Run: headless pygame with SDL's dummy video driver; simulated clock (each Clock.tick advances the game by its frame time, no real sleeping); random seed 0; keys injected as events and as key.get_pressed() state; no mouse input.
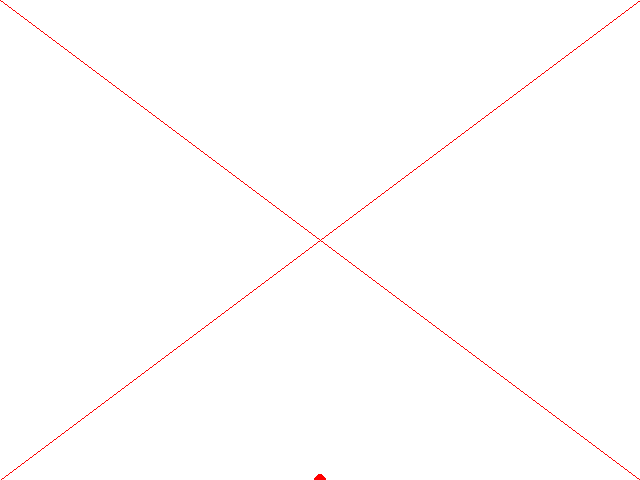
Frame 1 of 4 · flips 1–60 · no input
Frame 2 of 4 · flips 61–180 · tapped SPACE, RETURN · held RIGHT (→), D · screen unchanged from frame 1, image omitted
Frame 3 of 4 · flips 181–300 · held DOWN (↓), S · screen unchanged from frame 2, image omitted
Frame 4 of 4 · flips 301–420 · held LEFT (←), A, UP (↑), W · screen unchanged from frame 3, image omitted

The pygame program that drew these frames:

import sys
import random

random.seed(0)

# Disables logs leaking from pygame
sys.stdout = None
sys.stderr = None
import pygame
sys.stdout = sys.__stdout__
sys.stderr = sys.__stderr__

pygame.init()

DISPLAY = pygame.display.set_mode((640, 480), vsync = 1)
COLOR_WHITE = (255, 255, 255)
COLOR_RED = (255, 0, 0)
COLOR_BLUE = (0, 0, 255)

GRAVITY: float = -0.001
TERMINAL_VELOCITY: float = 0.05
JUMP_VELCOITY: float = 0.015
OBSTACLE_SPEED: float = 0.002
OBSTACLE_DENSITY: int = 5
BALL_RADIUS: float = 0.01
FPS: int = 60

def lerp(x, min_x, max_x, min_out, max_out):
    x -= min_x
    x /= (max_x - min_x)
    x *= (max_out - min_out)
    x += min_out
    return x

def restrict(value, range_min, range_max):
    value = max(value, range_min)
    value = min(value, range_max)
    return value

class Obstacle:
    def __init__(self, height, gap):
        self.top = height + gap
        self.bottom = height
    def render(self, pos_x):
        pos_x = lerp(pos_x, 0, 1, 0, DISPLAY.get_width())
        top = lerp(self.top, 0, 1, DISPLAY.get_height(), 0)
        bottom = lerp(self.bottom, 0, 1, DISPLAY.get_height(), 0)
        pygame.draw.line(DISPLAY, COLOR_BLUE, (pos_x, 0), (pos_x, top))
        pygame.draw.line(DISPLAY, COLOR_BLUE, (pos_x, bottom), (pos_x, DISPLAY.get_height()))
    def random():
        return Obstacle(random.uniform(0.1, 0.6), random.uniform(0.15, 0.35))
    def collision(self, pos) -> bool:
        return pos >= self.top or pos <= self.bottom

class Game:
    def __init__(self):
        # Scales form 0 to 1
        self.pos: float = 0.8
        self.tick_count: int = 0
        self.velocity: float = 0
        self.dead: bool = False
        self.obstacles: [Obstacle] = [Obstacle.random() for _ in range(OBSTACLE_DENSITY)]
        obstacle_start_position = random.uniform(0.8, 1.2)
        self.obstacle_positions = [obstacle_start_position + i / OBSTACLE_DENSITY for i in range(0, OBSTACLE_DENSITY + 1)]
    def tick(self):
        # Obstacle generation
        for i in range(len(self.obstacle_positions)):
            self.obstacle_positions[i] -= OBSTACLE_SPEED
        for i in range(len(self.obstacle_positions)):
            if self.obstacle_positions[i] <= 0:
                self.obstacle_positions.pop(i)
                self.obstacles.pop(i)
                self.obstacles.append(Obstacle.random())
                self.obstacle_positions.append(1 + 1 / OBSTACLE_DENSITY)
        # Physics
        self.pos += self.velocity
        if self.pos <= 0:
            self.pos = 0
            self.dead = True
        self.velocity += GRAVITY
        self.velocity = restrict(self.velocity, -TERMINAL_VELOCITY, TERMINAL_VELOCITY)
        # Collision
        for i, obstacle in enumerate(self.obstacles):
            obstacle_pos = self.obstacle_positions[i]
            if obstacle_pos >= 0.5 - BALL_RADIUS and obstacle_pos <= 0.5 + BALL_RADIUS :
                if obstacle.collision(self.pos):
                    self.dead = True
        self.tick_count += 1
    def jump(self):
        self.velocity = JUMP_VELCOITY
    def render(self):
        for i, obstacle in enumerate(self.obstacles):
            obstacle.render(self.obstacle_positions[i])
        pygame.draw.circle(DISPLAY, COLOR_RED, (DISPLAY.get_width() / 2, lerp(self.pos, 0, 1, DISPLAY.get_height(), 0)), lerp(BALL_RADIUS, 0, 1, 0, DISPLAY.get_width()))

running = True
bird = Game()
while running:
    start_time = pygame.time.get_ticks()
    DISPLAY.fill(COLOR_WHITE)
    for event in pygame.event.get():
        if event.type == pygame.KEYDOWN and event.key == pygame.K_SPACE:
            bird.jump()
        if event.type == pygame.QUIT or (event.type == pygame.KEYDOWN and event.key == pygame.K_ESCAPE):
            running = False
    bird.render()
    if not bird.dead:
        bird.tick()
    else:
        pygame.draw.line(DISPLAY, COLOR_RED, (0, 0), (DISPLAY.get_width(), DISPLAY.get_height()))
        pygame.draw.line(DISPLAY, COLOR_RED, (DISPLAY.get_width(), 0), (0, DISPLAY.get_height()))
    pygame.display.update()
    pygame.time.delay(1000 // FPS - (pygame.time.get_ticks() - start_time))

pygame.quit()
